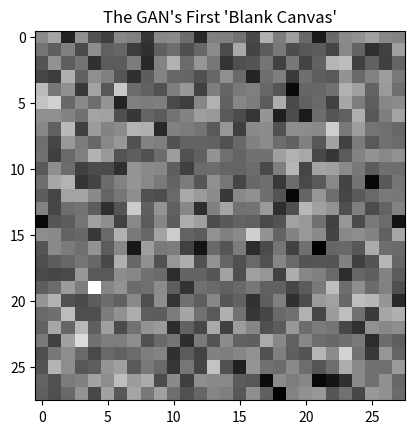

Generate this figure with matplotlib:
# RUN THIS IN: gan_env (conda)

import os
# 1. Fuel Additive: Turn on Intel Speed & Mute Dashboard warnings
os.environ['TF_ENABLE_ONEDNN_OPTS'] = '1'
os.environ['TF_CPP_MIN_LOG_LEVEL'] = '2'

import numpy as np
import matplotlib.pyplot as plt

# 2. Create the "Imagination" (100 random numbers)
# This is what a GAN uses as a seed to create an image
latent_space_seed = np.random.normal(0, 1, (1, 100))

# 3. Create a 28x28 grid of "AI Noise" (Like a fuzzy TV screen)
# This mimics the size of the famous MNIST handwritten digits
noise_image = np.random.normal(0, 1, (28, 28))

print("🎨 AI Imagination Seed Created!")
print(f"Seed Shape: {latent_space_seed.shape}")

# 4. "Develop" the photo so we can see it
plt.imshow(noise_image, cmap='gray')
plt.title("The GAN's First 'Blank Canvas'")
plt.show()
